2-way image classification set "dataset" from GitHub (dakshhkhatri/HelmVision); label vocabulary: helmet, no helmet.

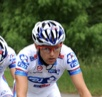
Label: helmet

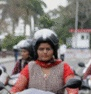
Label: helmet

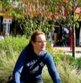
Label: no helmet

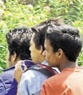
Label: no helmet

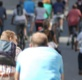
Label: no helmet

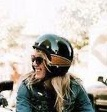
Label: helmet
